pico-8 play session: no input (idle), after a click and taps of 🅾, ❎, 🅾+❎, 🅾 in the second before t = 0

[t = 1 s] idle ~1s (no d-pad/buttons)
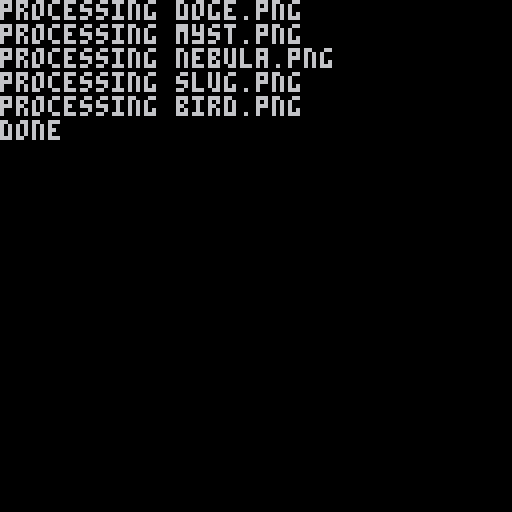

pico-8 cartridge
version 10
__lua__
cls()

assets = {
	{filename="doge.png",description='doge'},
	{filename="myst.png",description='myst'},
	{filename="nebula.png",description='nebula'},
	{filename="slug.png",description='slug'},
	{filename="bird.png",description='bird'},
}

output_filename = "generated.lua"

function mem_to_bytes(addr, num)
	local bytes = {}
	for i = 1,num do
		add(bytes,peek(addr+i-1))
	end
	return bytes
end

function bytes_to_hex(bytes)
	assert(type(bytes)=="table")
	if not _int2hex then
		local symbols = "0123456789abcdef"
		_int2hex = {}
		for i=1,#symbols do
			local ch = sub(symbols,i,i)
			_int2hex[i-1] = ch
		end
	end
	local hex = ""
	for b in all(bytes) do
		assert(b >= 0 and b <= 255)
		local hi = _int2hex[flr(b/16)]
		local lo = _int2hex[flr(b%16)]
		hex = hex..(hi..lo)
	end
	return hex
end

function zrax_encode(bytes)
	assert(type(bytes)=="table")
	return z_encode(xor_encode(bytes))
end

function z_encode(bytes)
	assert(type(bytes)=="table")
	local result = {}
	local i = 1
	while i <= #bytes do
		if bytes[i] > 0 then
			add(result, bytes[i])
			i += 1
		else -- bytes[i]==0
			add(result, 0)
			local count=0
			while i <= #bytes and bytes[i]==0 and count < 0x7fff do
				i += 1
				count += 1
			end
			if count > 256 then
				add(result, 0)
				add(result, flr(count/256))
				add(result, flr(count%256))
			else
				add(result, count)
			end
		end
	end -- while
	return result
end

function xor_encode(bytes)
	assert(type(bytes)=="table")
	local result = {}
	local state = 0
	for b in all(bytes) do
		add(result, bxor(state, b))
		state = b
	end
	return result
end

function write(text,overwrite)
	printh(text,output_filename,overwrite)
end

write("-- begin generated code", true) -- create the file
write("assets = {")


for a in all(assets) do

	print("processing " .. a['filename']) -- status to pico screen
	
	import(a['filename']) -- update sprites in cart
	reload(0x0,0x0,0x1000) -- update ram with new sprites in cart
	bytes = mem_to_bytes(0x0,0x1000)
	local hex = bytes_to_hex(zrax_encode(bytes))
	local file = "\t{zrax_pixels=" .. "'" .. hex .. "'".. ","
	write(file)
	
	local desc = "\tdescription=" .. "'" .. a['description'] .. "'" .. "},"
	write(desc)
	
end

write("}")
write("-- end generated code")
print("done")
__gfx__
00000000000000000000000000000000000000000000000000000000000000000000000000000000000000000000000000000000000000000000000000000000
00000000000000000000000000000000000000000000000000000000000000000000000000000000000000000000000000000000000000000000000000000000
00700700000000000000000000000000000000000000000000000000000000000000000000000000000000000000000000000000000000000000000000000000
00077000000000000000000000000000000000000000000000000000000000000000000000000000000000000000000000000000000000000000000000000000
00077000000000000000000000000000000000000000000000000000000000000000000000000000000000000000000000000000000000000000000000000000
00700700000000000000000000000000000000000000000000000000000000000000000000000000000000000000000000000000000000000000000000000000
00000000000000000000000000000000000000000000000000000000000000000000000000000000000000000000000000000000000000000000000000000000
00000000000000000000000000000000000000000000000000000000000000000000000000000000000000000000000000000000000000000000000000000000
00000000000000000000000000000000000000000000000000000000000000000000000000000000000000000000000000000000000000000000000000000000
00000000000000000000000000000000000000000000000000000000000000000000000000000000000000000000000000000000000000000000000000000000
00000000000000000000000000000000000000000000000000000000000000000000000000000000000000000000000000000000000000000000000000000000
00000000000000000000000000000000000000000000000000000000000000000000000000000000000000000000000000000000000000000000000000000000
00000000000000000000000000000000000000000000000000000000000000000000000000000000000000000000000000000000000000000000000000000000
00000000000000000000000000000000000000000000000000000000000000000000000000000000000000000000000000000000000000000000000000000000
00000000000000000000000000000000000000000000000000000000000000000000000000000000000000000000000000000000000000000000000000000000
00000000000000000000000000000000000000000000000000000000000000000000000000000000000000000000000000000000000000000000000000000000
00000000000000000000000000000000000000000000000000000000000000000000000000000000000000000000000000000000000000000000000000000000
00000000000000000000000000000000000000000000000000000000000000000000000000000000000000000000000000000000000000000000000000000000
00000000000000000000000000000000000000000000000000000000000000000000000000000000000000000000000000000000000000000000000000000000
00000000000000000000000000000000000000000000000000000000000000000000000000000000000000000000000000000000000000000000000000000000
00000000000000000000000000000000000000000000000000000000000000000000000000000000000000000000000000000000000000000000000000000000
00000000000000000000000000000000000000000000000000000000000000000000000000000000000000000000000000000000000000000000000000000000
00000000000000000000000000000000000000000000000000000000000000000000000000000000000000000000000000000000000000000000000000000000
00000000000000000000000000000000000000000000000000000000000000000000000000000000000000000000000000000000000000000000000000000000
00000000000000000000000000000000000000000000000000000000000000000000000000000000000000000000000000000000000000000000000000000000
00000000000000000000000000000000000000000000000000000000000000000000000000000000000000000000000000000000000000000000000000000000
00000000000000000000000000000000000000000000000000000000000000000000000000000000000000000000000000000000000000000000000000000000
00000000000000000000000000000000000000000000000000000000000000000000000000000000000000000000000000000000000000000000000000000000
00000000000000000000000000000000000000000000000000000000000000000000000000000000000000000000000000000000000000000000000000000000
00000000000000000000000000000000000000000000000000000000000000000000000000000000000000000000000000000000000000000000000000000000
00000000000000000000000000000000000000000000000000000000000000000000000000000000000000000000000000000000000000000000000000000000
00000000000000000000000000000000000000000000000000000000000000000000000000000000000000000000000000000000000000000000000000000000
00000000000000000000000000000000000000000000000000000000000000000000000000000000000000000000000000000000000000000000000000000000
00000000000000000000000000000000000000000000000000000000000000000000000000000000000000000000000000000000000000000000000000000000
00000000000000000000000000000000000000000000000000000000000000000000000000000000000000000000000000000000000000000000000000000000
00000000000000000000000000000000000000000000000000000000000000000000000000000000000000000000000000000000000000000000000000000000
00000000000000000000000000000000000000000000000000000000000000000000000000000000000000000000000000000000000000000000000000000000
00000000000000000000000000000000000000000000000000000000000000000000000000000000000000000000000000000000000000000000000000000000
00000000000000000000000000000000000000000000000000000000000000000000000000000000000000000000000000000000000000000000000000000000
00000000000000000000000000000000000000000000000000000000000000000000000000000000000000000000000000000000000000000000000000000000
00000000000000000000000000000000000000000000000000000000000000000000000000000000000000000000000000000000000000000000000000000000
00000000000000000000000000000000000000000000000000000000000000000000000000000000000000000000000000000000000000000000000000000000
00000000000000000000000000000000000000000000000000000000000000000000000000000000000000000000000000000000000000000000000000000000
00000000000000000000000000000000000000000000000000000000000000000000000000000000000000000000000000000000000000000000000000000000
00000000000000000000000000000000000000000000000000000000000000000000000000000000000000000000000000000000000000000000000000000000
00000000000000000000000000000000000000000000000000000000000000000000000000000000000000000000000000000000000000000000000000000000
00000000000000000000000000000000000000000000000000000000000000000000000000000000000000000000000000000000000000000000000000000000
00000000000000000000000000000000000000000000000000000000000000000000000000000000000000000000000000000000000000000000000000000000
00000000000000000000000000000000000000000000000000000000000000000000000000000000000000000000000000000000000000000000000000000000
00000000000000000000000000000000000000000000000000000000000000000000000000000000000000000000000000000000000000000000000000000000
00000000000000000000000000000000000000000000000000000000000000000000000000000000000000000000000000000000000000000000000000000000
00000000000000000000000000000000000000000000000000000000000000000000000000000000000000000000000000000000000000000000000000000000
00000000000000000000000000000000000000000000000000000000000000000000000000000000000000000000000000000000000000000000000000000000
00000000000000000000000000000000000000000000000000000000000000000000000000000000000000000000000000000000000000000000000000000000
00000000000000000000000000000000000000000000000000000000000000000000000000000000000000000000000000000000000000000000000000000000
00000000000000000000000000000000000000000000000000000000000000000000000000000000000000000000000000000000000000000000000000000000
00000000000000000000000000000000000000000000000000000000000000000000000000000000000000000000000000000000000000000000000000000000
00000000000000000000000000000000000000000000000000000000000000000000000000000000000000000000000000000000000000000000000000000000
00000000000000000000000000000000000000000000000000000000000000000000000000000000000000000000000000000000000000000000000000000000
00000000000000000000000000000000000000000000000000000000000000000000000000000000000000000000000000000000000000000000000000000000
00000000000000000000000000000000000000000000000000000000000000000000000000000000000000000000000000000000000000000000000000000000
00000000000000000000000000000000000000000000000000000000000000000000000000000000000000000000000000000000000000000000000000000000
00000000000000000000000000000000000000000000000000000000000000000000000000000000000000000000000000000000000000000000000000000000
00000000000000000000000000000000000000000000000000000000000000000000000000000000000000000000000000000000000000000000000000000000
00000000000000000000000000000000000000000000000000000000000000000000000000000000000000000000000000000000000000000000000000000000
00000000000000000000000000000000000000000000000000000000000000000000000000000000000000000000000000000000000000000000000000000000
00000000000000000000000000000000000000000000000000000000000000000000000000000000000000000000000000000000000000000000000000000000
00000000000000000000000000000000000000000000000000000000000000000000000000000000000000000000000000000000000000000000000000000000
00000000000000000000000000000000000000000000000000000000000000000000000000000000000000000000000000000000000000000000000000000000
00000000000000000000000000000000000000000000000000000000000000000000000000000000000000000000000000000000000000000000000000000000
00000000000000000000000000000000000000000000000000000000000000000000000000000000000000000000000000000000000000000000000000000000
00000000000000000000000000000000000000000000000000000000000000000000000000000000000000000000000000000000000000000000000000000000
00000000000000000000000000000000000000000000000000000000000000000000000000000000000000000000000000000000000000000000000000000000
00000000000000000000000000000000000000000000000000000000000000000000000000000000000000000000000000000000000000000000000000000000
00000000000000000000000000000000000000000000000000000000000000000000000000000000000000000000000000000000000000000000000000000000
00000000000000000000000000000000000000000000000000000000000000000000000000000000000000000000000000000000000000000000000000000000
00000000000000000000000000000000000000000000000000000000000000000000000000000000000000000000000000000000000000000000000000000000
00000000000000000000000000000000000000000000000000000000000000000000000000000000000000000000000000000000000000000000000000000000
00000000000000000000000000000000000000000000000000000000000000000000000000000000000000000000000000000000000000000000000000000000
00000000000000000000000000000000000000000000000000000000000000000000000000000000000000000000000000000000000000000000000000000000
00000000000000000000000000000000000000000000000000000000000000000000000000000000000000000000000000000000000000000000000000000000
00000000000000000000000000000000000000000000000000000000000000000000000000000000000000000000000000000000000000000000000000000000
00000000000000000000000000000000000000000000000000000000000000000000000000000000000000000000000000000000000000000000000000000000
00000000000000000000000000000000000000000000000000000000000000000000000000000000000000000000000000000000000000000000000000000000
00000000000000000000000000000000000000000000000000000000000000000000000000000000000000000000000000000000000000000000000000000000
00000000000000000000000000000000000000000000000000000000000000000000000000000000000000000000000000000000000000000000000000000000
00000000000000000000000000000000000000000000000000000000000000000000000000000000000000000000000000000000000000000000000000000000
00000000000000000000000000000000000000000000000000000000000000000000000000000000000000000000000000000000000000000000000000000000
00000000000000000000000000000000000000000000000000000000000000000000000000000000000000000000000000000000000000000000000000000000
00000000000000000000000000000000000000000000000000000000000000000000000000000000000000000000000000000000000000000000000000000000
00000000000000000000000000000000000000000000000000000000000000000000000000000000000000000000000000000000000000000000000000000000
00000000000000000000000000000000000000000000000000000000000000000000000000000000000000000000000000000000000000000000000000000000
00000000000000000000000000000000000000000000000000000000000000000000000000000000000000000000000000000000000000000000000000000000
00000000000000000000000000000000000000000000000000000000000000000000000000000000000000000000000000000000000000000000000000000000
00000000000000000000000000000000000000000000000000000000000000000000000000000000000000000000000000000000000000000000000000000000
00000000000000000000000000000000000000000000000000000000000000000000000000000000000000000000000000000000000000000000000000000000
00000000000000000000000000000000000000000000000000000000000000000000000000000000000000000000000000000000000000000000000000000000
00000000000000000000000000000000000000000000000000000000000000000000000000000000000000000000000000000000000000000000000000000000
00000000000000000000000000000000000000000000000000000000000000000000000000000000000000000000000000000000000000000000000000000000
00000000000000000000000000000000000000000000000000000000000000000000000000000000000000000000000000000000000000000000000000000000
00000000000000000000000000000000000000000000000000000000000000000000000000000000000000000000000000000000000000000000000000000000
00000000000000000000000000000000000000000000000000000000000000000000000000000000000000000000000000000000000000000000000000000000
00000000000000000000000000000000000000000000000000000000000000000000000000000000000000000000000000000000000000000000000000000000
00000000000000000000000000000000000000000000000000000000000000000000000000000000000000000000000000000000000000000000000000000000
00000000000000000000000000000000000000000000000000000000000000000000000000000000000000000000000000000000000000000000000000000000
00000000000000000000000000000000000000000000000000000000000000000000000000000000000000000000000000000000000000000000000000000000
00000000000000000000000000000000000000000000000000000000000000000000000000000000000000000000000000000000000000000000000000000000
00000000000000000000000000000000000000000000000000000000000000000000000000000000000000000000000000000000000000000000000000000000
00000000000000000000000000000000000000000000000000000000000000000000000000000000000000000000000000000000000000000000000000000000
00000000000000000000000000000000000000000000000000000000000000000000000000000000000000000000000000000000000000000000000000000000
00000000000000000000000000000000000000000000000000000000000000000000000000000000000000000000000000000000000000000000000000000000
00000000000000000000000000000000000000000000000000000000000000000000000000000000000000000000000000000000000000000000000000000000
00000000000000000000000000000000000000000000000000000000000000000000000000000000000000000000000000000000000000000000000000000000
00000000000000000000000000000000000000000000000000000000000000000000000000000000000000000000000000000000000000000000000000000000
00000000000000000000000000000000000000000000000000000000000000000000000000000000000000000000000000000000000000000000000000000000
00000000000000000000000000000000000000000000000000000000000000000000000000000000000000000000000000000000000000000000000000000000
00000000000000000000000000000000000000000000000000000000000000000000000000000000000000000000000000000000000000000000000000000000
00000000000000000000000000000000000000000000000000000000000000000000000000000000000000000000000000000000000000000000000000000000
00000000000000000000000000000000000000000000000000000000000000000000000000000000000000000000000000000000000000000000000000000000
00000000000000000000000000000000000000000000000000000000000000000000000000000000000000000000000000000000000000000000000000000000
00000000000000000000000000000000000000000000000000000000000000000000000000000000000000000000000000000000000000000000000000000000
00000000000000000000000000000000000000000000000000000000000000000000000000000000000000000000000000000000000000000000000000000000
00000000000000000000000000000000000000000000000000000000000000000000000000000000000000000000000000000000000000000000000000000000
00000000000000000000000000000000000000000000000000000000000000000000000000000000000000000000000000000000000000000000000000000000
00000000000000000000000000000000000000000000000000000000000000000000000000000000000000000000000000000000000000000000000000000000
00000000000000000000000000000000000000000000000000000000000000000000000000000000000000000000000000000000000000000000000000000000
00000000000000000000000000000000000000000000000000000000000000000000000000000000000000000000000000000000000000000000000000000000
00000000000000000000000000000000000000000000000000000000000000000000000000000000000000000000000000000000000000000000000000000000
__gff__
0000000000000000000000000000000000000000000000000000000000000000000000000000000000000000000000000000000000000000000000000000000000000000000000000000000000000000000000000000000000000000000000000000000000000000000000000000000000000000000000000000000000000000
0000000000000000000000000000000000000000000000000000000000000000000000000000000000000000000000000000000000000000000000000000000000000000000000000000000000000000000000000000000000000000000000000000000000000000000000000000000000000000000000000000000000000000
__map__
0000000000000000000000000000000000000000000000000000000000000000000000000000000000000000000000000000000000000000000000000000000000000000000000000000000000000000000000000000000000000000000000000000000000000000000000000000000000000000000000000000000000000000
0000000000000000000000000000000000000000000000000000000000000000000000000000000000000000000000000000000000000000000000000000000000000000000000000000000000000000000000000000000000000000000000000000000000000000000000000000000000000000000000000000000000000000
0000000000000000000000000000000000000000000000000000000000000000000000000000000000000000000000000000000000000000000000000000000000000000000000000000000000000000000000000000000000000000000000000000000000000000000000000000000000000000000000000000000000000000
0000000000000000000000000000000000000000000000000000000000000000000000000000000000000000000000000000000000000000000000000000000000000000000000000000000000000000000000000000000000000000000000000000000000000000000000000000000000000000000000000000000000000000
0000000000000000000000000000000000000000000000000000000000000000000000000000000000000000000000000000000000000000000000000000000000000000000000000000000000000000000000000000000000000000000000000000000000000000000000000000000000000000000000000000000000000000
0000000000000000000000000000000000000000000000000000000000000000000000000000000000000000000000000000000000000000000000000000000000000000000000000000000000000000000000000000000000000000000000000000000000000000000000000000000000000000000000000000000000000000
0000000000000000000000000000000000000000000000000000000000000000000000000000000000000000000000000000000000000000000000000000000000000000000000000000000000000000000000000000000000000000000000000000000000000000000000000000000000000000000000000000000000000000
0000000000000000000000000000000000000000000000000000000000000000000000000000000000000000000000000000000000000000000000000000000000000000000000000000000000000000000000000000000000000000000000000000000000000000000000000000000000000000000000000000000000000000
0000000000000000000000000000000000000000000000000000000000000000000000000000000000000000000000000000000000000000000000000000000000000000000000000000000000000000000000000000000000000000000000000000000000000000000000000000000000000000000000000000000000000000
0000000000000000000000000000000000000000000000000000000000000000000000000000000000000000000000000000000000000000000000000000000000000000000000000000000000000000000000000000000000000000000000000000000000000000000000000000000000000000000000000000000000000000
0000000000000000000000000000000000000000000000000000000000000000000000000000000000000000000000000000000000000000000000000000000000000000000000000000000000000000000000000000000000000000000000000000000000000000000000000000000000000000000000000000000000000000
0000000000000000000000000000000000000000000000000000000000000000000000000000000000000000000000000000000000000000000000000000000000000000000000000000000000000000000000000000000000000000000000000000000000000000000000000000000000000000000000000000000000000000
0000000000000000000000000000000000000000000000000000000000000000000000000000000000000000000000000000000000000000000000000000000000000000000000000000000000000000000000000000000000000000000000000000000000000000000000000000000000000000000000000000000000000000
0000000000000000000000000000000000000000000000000000000000000000000000000000000000000000000000000000000000000000000000000000000000000000000000000000000000000000000000000000000000000000000000000000000000000000000000000000000000000000000000000000000000000000
0000000000000000000000000000000000000000000000000000000000000000000000000000000000000000000000000000000000000000000000000000000000000000000000000000000000000000000000000000000000000000000000000000000000000000000000000000000000000000000000000000000000000000
0000000000000000000000000000000000000000000000000000000000000000000000000000000000000000000000000000000000000000000000000000000000000000000000000000000000000000000000000000000000000000000000000000000000000000000000000000000000000000000000000000000000000000
0000000000000000000000000000000000000000000000000000000000000000000000000000000000000000000000000000000000000000000000000000000000000000000000000000000000000000000000000000000000000000000000000000000000000000000000000000000000000000000000000000000000000000
0000000000000000000000000000000000000000000000000000000000000000000000000000000000000000000000000000000000000000000000000000000000000000000000000000000000000000000000000000000000000000000000000000000000000000000000000000000000000000000000000000000000000000
0000000000000000000000000000000000000000000000000000000000000000000000000000000000000000000000000000000000000000000000000000000000000000000000000000000000000000000000000000000000000000000000000000000000000000000000000000000000000000000000000000000000000000
0000000000000000000000000000000000000000000000000000000000000000000000000000000000000000000000000000000000000000000000000000000000000000000000000000000000000000000000000000000000000000000000000000000000000000000000000000000000000000000000000000000000000000
0000000000000000000000000000000000000000000000000000000000000000000000000000000000000000000000000000000000000000000000000000000000000000000000000000000000000000000000000000000000000000000000000000000000000000000000000000000000000000000000000000000000000000
0000000000000000000000000000000000000000000000000000000000000000000000000000000000000000000000000000000000000000000000000000000000000000000000000000000000000000000000000000000000000000000000000000000000000000000000000000000000000000000000000000000000000000
0000000000000000000000000000000000000000000000000000000000000000000000000000000000000000000000000000000000000000000000000000000000000000000000000000000000000000000000000000000000000000000000000000000000000000000000000000000000000000000000000000000000000000
0000000000000000000000000000000000000000000000000000000000000000000000000000000000000000000000000000000000000000000000000000000000000000000000000000000000000000000000000000000000000000000000000000000000000000000000000000000000000000000000000000000000000000
0000000000000000000000000000000000000000000000000000000000000000000000000000000000000000000000000000000000000000000000000000000000000000000000000000000000000000000000000000000000000000000000000000000000000000000000000000000000000000000000000000000000000000
0000000000000000000000000000000000000000000000000000000000000000000000000000000000000000000000000000000000000000000000000000000000000000000000000000000000000000000000000000000000000000000000000000000000000000000000000000000000000000000000000000000000000000
0000000000000000000000000000000000000000000000000000000000000000000000000000000000000000000000000000000000000000000000000000000000000000000000000000000000000000000000000000000000000000000000000000000000000000000000000000000000000000000000000000000000000000
0000000000000000000000000000000000000000000000000000000000000000000000000000000000000000000000000000000000000000000000000000000000000000000000000000000000000000000000000000000000000000000000000000000000000000000000000000000000000000000000000000000000000000
0000000000000000000000000000000000000000000000000000000000000000000000000000000000000000000000000000000000000000000000000000000000000000000000000000000000000000000000000000000000000000000000000000000000000000000000000000000000000000000000000000000000000000
0000000000000000000000000000000000000000000000000000000000000000000000000000000000000000000000000000000000000000000000000000000000000000000000000000000000000000000000000000000000000000000000000000000000000000000000000000000000000000000000000000000000000000
0000000000000000000000000000000000000000000000000000000000000000000000000000000000000000000000000000000000000000000000000000000000000000000000000000000000000000000000000000000000000000000000000000000000000000000000000000000000000000000000000000000000000000
0000000000000000000000000000000000000000000000000000000000000000000000000000000000000000000000000000000000000000000000000000000000000000000000000000000000000000000000000000000000000000000000000000000000000000000000000000000000000000000000000000000000000000
